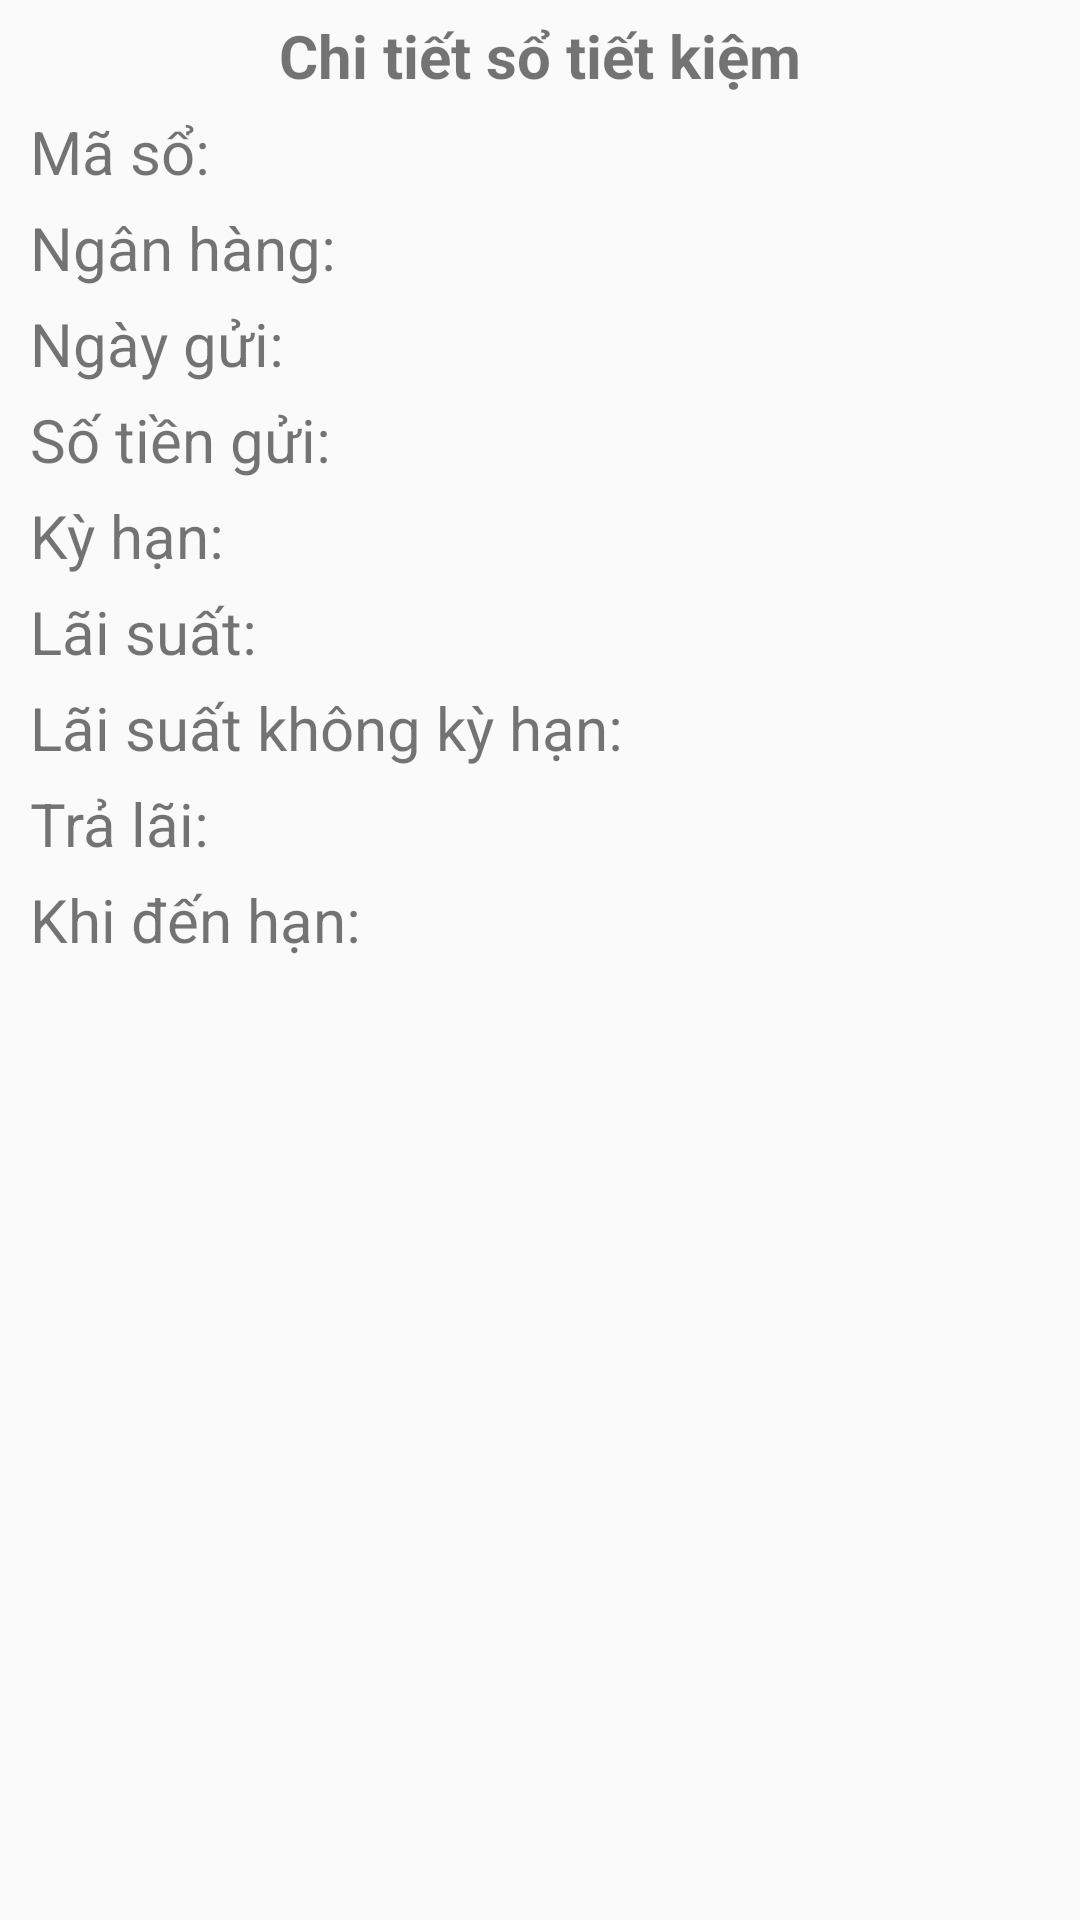

Layout XML and referenced resources for this Android screen:
<!-- AndroidManifest.xml: application theme AppTheme -->
<!-- res/layout/activity_chi_tiet_so_tiet_kiem.xml -->
<?xml version="1.0" encoding="utf-8"?>
<LinearLayout
    android:orientation="vertical"
    xmlns:android="http://schemas.android.com/apk/res/android"
    xmlns:app="http://schemas.android.com/apk/res-auto"
    xmlns:tools="http://schemas.android.com/tools"
    android:layout_width="match_parent"
    android:layout_height="match_parent"
    tools:context=".ChiTietSoTietKiemActivity">
    <TextView
        android:layout_width="wrap_content"
        android:layout_height="wrap_content"
        android:layout_gravity="center"
        android:layout_marginTop="5dp"
        android:text="Chi tiết sổ tiết kiệm"
        android:textSize="20dp"
        android:textStyle="bold" />

    <TextView
        android:id="@+id/textViewMaSo"
        android:layout_width="wrap_content"
        android:layout_height="wrap_content"
        android:layout_marginLeft="10dp"
        android:layout_marginTop="5dp"
        android:text="Mã sổ:"
        android:textSize="20dp" />

    <TextView
        android:id="@+id/textViewNganHang"
        android:layout_width="wrap_content"

        android:layout_height="wrap_content"
        android:layout_marginLeft="10dp"
        android:layout_marginTop="5dp"
        android:text="Ngân hàng:"
        android:textSize="20dp" />

    <TextView
        android:id="@+id/textViewNgayGui"
        android:layout_width="wrap_content"
        android:layout_height="wrap_content"
        android:layout_marginLeft="10dp"
        android:layout_marginTop="5dp"
        android:text="Ngày gửi:"
        android:textSize="20dp" />

    <TextView
        android:id="@+id/textViewSoTienGui"
        android:layout_width="wrap_content"
        android:layout_height="wrap_content"
        android:layout_marginLeft="10dp"
        android:layout_marginTop="5dp"
        android:text="Số tiền gửi:"
        android:textSize="20dp" />

    <TextView
        android:id="@+id/textViewKyHan"
        android:layout_width="wrap_content"
        android:layout_height="wrap_content"
        android:layout_marginLeft="10dp"
        android:layout_marginTop="5dp"
        android:text="Kỳ hạn:"
        android:textSize="20dp" />

    <TextView
        android:id="@+id/textViewLaiSuat"
        android:layout_width="wrap_content"
        android:layout_height="wrap_content"
        android:layout_marginLeft="10dp"
        android:layout_marginTop="5dp"
        android:text="Lãi suất:"
        android:textSize="20dp" />

    <TextView
        android:id="@+id/textViewLaiSuatKhongKyHan"
        android:layout_width="wrap_content"
        android:layout_height="wrap_content"
        android:layout_marginLeft="10dp"
        android:layout_marginTop="5dp"
        android:text="Lãi suất không kỳ hạn:"
        android:textSize="20dp" />

    <TextView
        android:id="@+id/textViewTraLai"
        android:layout_width="wrap_content"
        android:layout_height="wrap_content"
        android:layout_marginLeft="10dp"
        android:layout_marginTop="5dp"
        android:text="Trả lãi:"
        android:textSize="20dp" />

    <TextView
        android:id="@+id/textViewKhiDenHan"
        android:layout_width="wrap_content"
        android:layout_height="wrap_content"
        android:layout_marginLeft="10dp"
        android:layout_marginTop="5dp"
        android:text="Khi đến hạn:"
        android:textSize="20dp" />
</LinearLayout>
<!-- resources referenced by this layout -->
<resources>
  <style name="AppTheme" parent="Theme.AppCompat.Light.NoActionBar">
          
          <item name="colorPrimary">@color/colorPrimary</item>
          <item name="colorPrimaryDark">@color/mauNen</item>
          <item name="colorAccent">@color/mauChuDangKy</item>
      </style>
  <color name="colorPrimary">#008577</color>
  <color name="mauNen">#da5b0e</color>
  <color name="mauChuDangKy">#2bb84b</color>
</resources>
